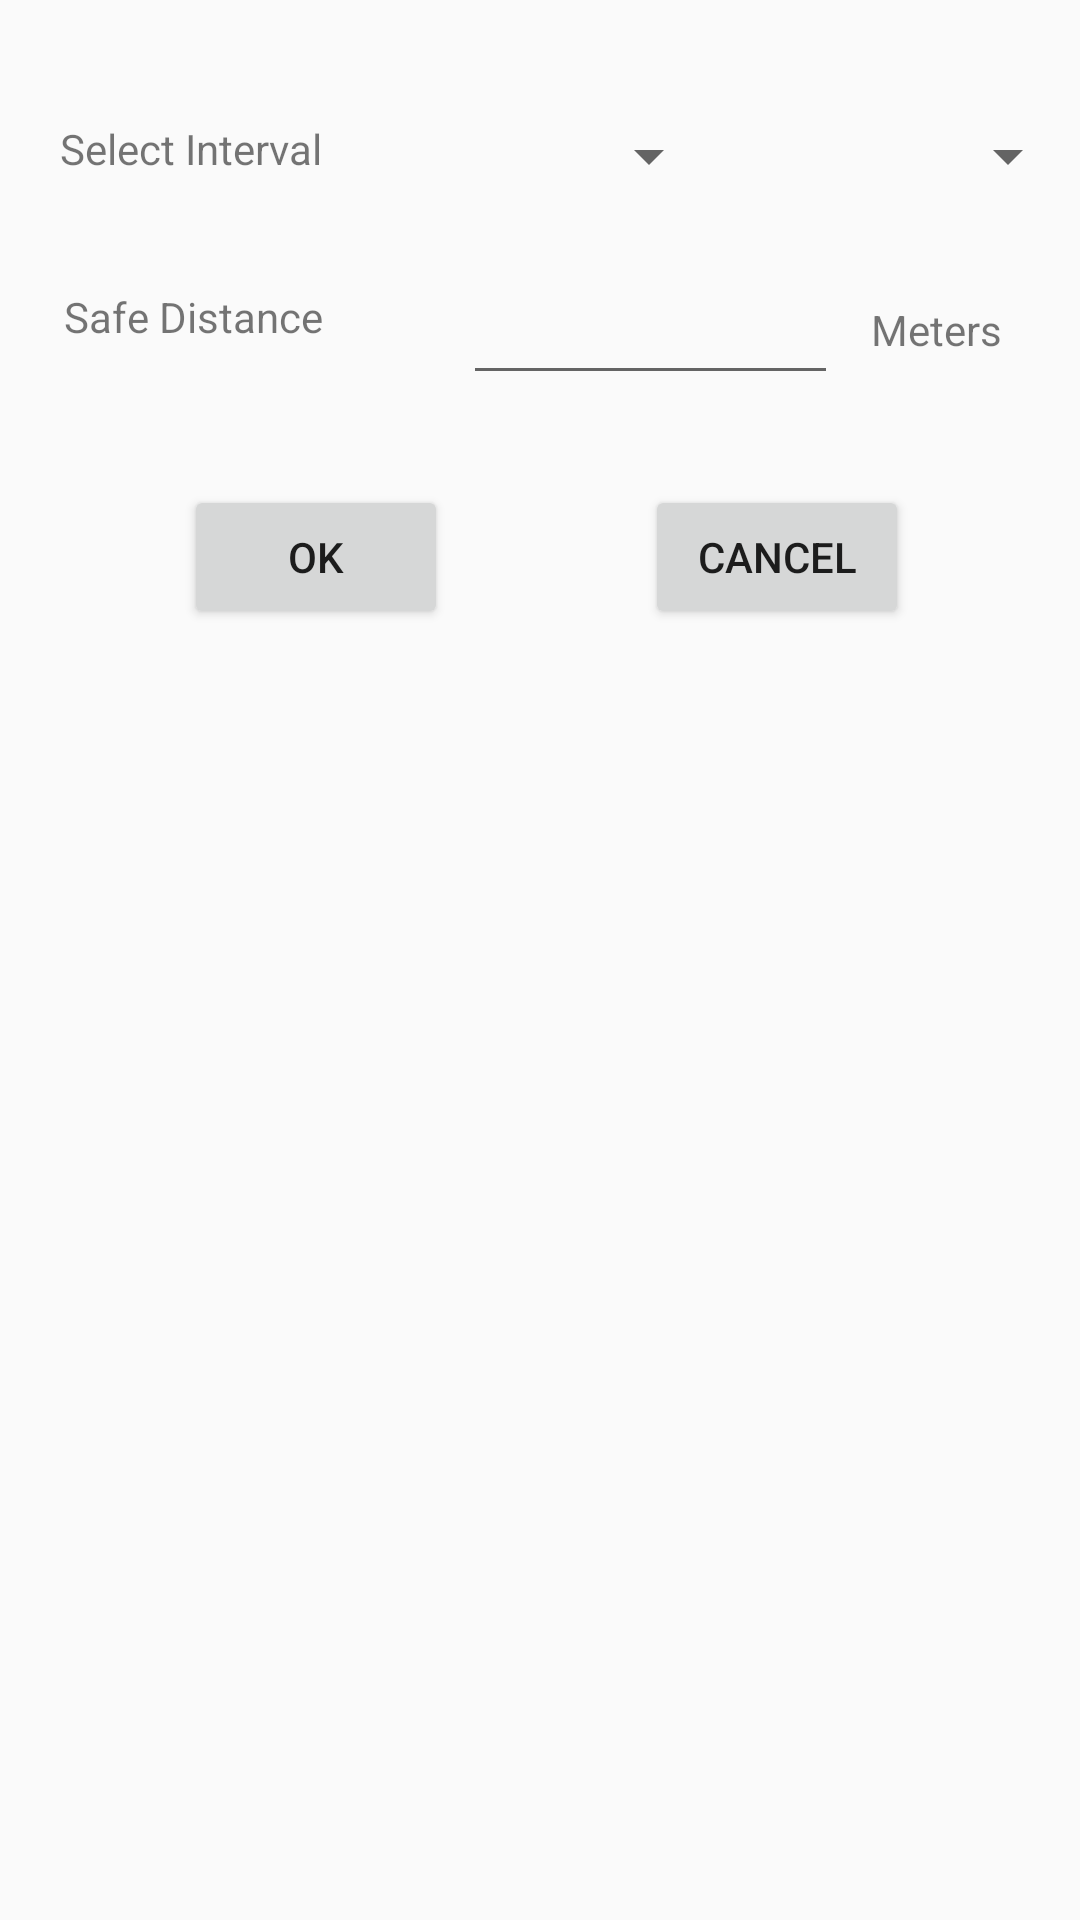

Layout XML and referenced resources for this Android screen:
<!-- AndroidManifest.xml: application theme AppTheme1 -->
<!-- res/layout/configure_track_popup.xml -->
<?xml version="1.0" encoding="utf-8"?>
<RelativeLayout xmlns:android="http://schemas.android.com/apk/res/android"
    xmlns:tools="http://schemas.android.com/tools"
    android:layout_width="match_parent"
    android:layout_height="match_parent">

    

    <TextView
        android:text="Select Interval"
        android:layout_width="wrap_content"
        android:layout_height="wrap_content"
        android:layout_marginStart="20dp"
        android:id="@+id/interval"
        android:layout_alignTop="@+id/timeSpinner"
        android:layout_alignParentStart="true" />

    <TextView
        android:text="Safe Distance"
        android:layout_width="wrap_content"
        android:layout_height="wrap_content"
        android:id="@+id/distanceTextView"
        android:layout_below="@+id/timeSpinner"
        android:layout_alignEnd="@+id/interval"
        android:layout_marginTop="32dp" />

    <TextView
        android:text="Meters"
        android:layout_width="wrap_content"
        android:layout_height="wrap_content"
        android:id="@+id/textView4"
        android:layout_alignBaseline="@+id/safeDistanceText"
        android:layout_alignBottom="@+id/safeDistanceText"
        android:layout_alignParentEnd="true"
        android:layout_marginEnd="26dp" />

    <EditText
        android:inputType="number"
        android:ems="10"
        android:id="@+id/safeDistanceText"
        android:layout_width="125dp"
        android:layout_height="50dip"
        android:layout_alignBaseline="@+id/distanceTextView"
        android:layout_alignBottom="@+id/distanceTextView"
        android:layout_toStartOf="@+id/textView4"
        android:layout_marginEnd="11dp"
        android:selectAllOnFocus="true"
        android:focusableInTouchMode="true"
        />

    <Button
        android:text="Ok"
        android:layout_width="wrap_content"
        android:layout_height="wrap_content"
        android:id="@+id/okConfigure"
        android:layout_marginTop="30dp"
        android:layout_marginStart="40dp"
        android:layout_below="@+id/safeDistanceText"
        android:layout_alignStart="@+id/distanceTextView" />

    <Button
        android:text="Cancel"
        android:layout_width="wrap_content"
        android:layout_height="wrap_content"
        android:id="@+id/cancelConfigure"
        android:layout_alignBaseline="@+id/okConfigure"
        android:layout_alignBottom="@+id/okConfigure"
        android:layout_alignEnd="@+id/textView4"
        android:layout_marginEnd="31dp" />

    <Spinner
        android:layout_height="wrap_content"
        android:id="@+id/timeSpinner"
        android:layout_width="66dip"
        android:prompt="@string/choose_time_interval"
        android:spinnerMode="dialog"
        android:entries="@array/time_interval"
        android:layout_marginTop="40dp"
        android:layout_alignParentTop="true"
        android:layout_alignEnd="@+id/safeDistanceText"
        android:layout_marginEnd="39dp" />

    <Spinner
        android:layout_width="175dip"
        android:layout_height="wrap_content"
        android:id="@+id/intervalSpinner"
        android:entries="@array/interval"
        android:prompt="@string/choose_time_interval"
        android:spinnerMode="dialog"
        android:layout_alignBottom="@+id/timeSpinner"
        android:layout_toEndOf="@+id/timeSpinner"
        android:layout_alignTop="@+id/timeSpinner" />


</RelativeLayout>
<!-- resources referenced by this layout -->
<resources>
  <string-array name="interval">
          <item>Sec</item>
          <item>Min</item>
          <item>Hour</item>
      </string-array>
  <string-array name="time_interval">
          <item>1</item>
          <item>2</item>
          <item>3</item>
          <item>4</item>
          <item>5</item>
          <item>10</item>
          <item>20</item>
          <item>30</item>
          <item>40</item>
          <item>50</item>
          <item>60</item>
      </string-array>
  <string name="choose_time_interval">Choose Time Interval</string>
  <style name="AppTheme1" parent="Theme.AppCompat.Light.DarkActionBar">
          
          <item name="colorPrimary">@android:color/background_dark</item>
          <item name="colorPrimaryDark">@android:color/primary_text_light</item>
          <item name="colorAccent">@android:color/holo_blue_bright</item>
      </style>
</resources>
